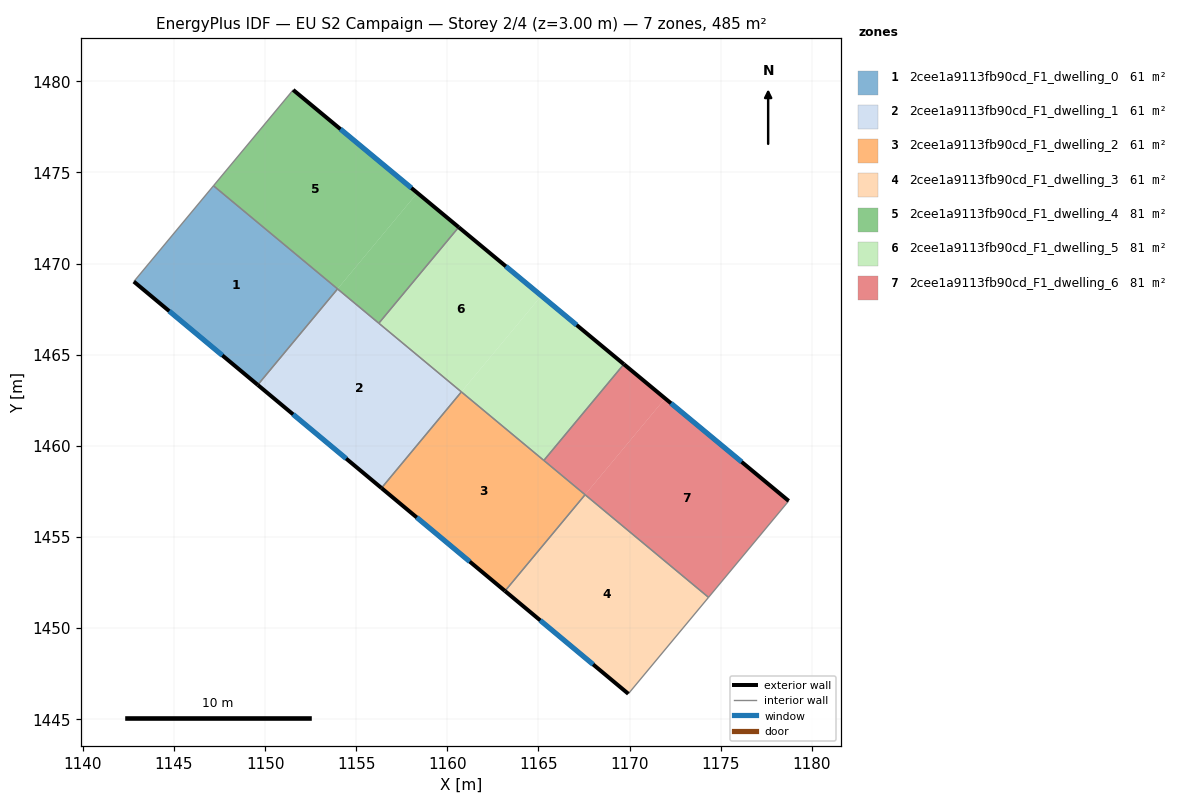
=== STOREY PLAN SPEC (per zone: floor XY polygon, exterior-wall plan segments, windows/doors) ===
zone 1: 2cee1a9113fb90cd_F1_dwelling_0  (60.6 m²)
  floor: (1153.98, 1468.61) (1149.60, 1463.35) (1142.80, 1469.01) (1147.17, 1474.27)
  exterior wall: (1142.80, 1469.01) – (1149.60, 1463.35)  [8.9 m]
    window: (1144.74, 1467.40) – (1147.66, 1464.97)  [4.9 m²]
  interior walls: 3
zone 2: 2cee1a9113fb90cd_F1_dwelling_1  (60.6 m²)
  floor: (1160.77, 1462.96) (1156.39, 1457.69) (1149.60, 1463.35) (1153.98, 1468.61)
  exterior wall: (1149.60, 1463.35) – (1156.39, 1457.69)  [8.8 m]
    window: (1151.54, 1461.73) – (1154.45, 1459.30)  [4.9 m²]
  interior walls: 4
zone 3: 2cee1a9113fb90cd_F1_dwelling_2  (60.6 m²)
  floor: (1167.56, 1457.32) (1163.16, 1452.04) (1156.39, 1457.69) (1160.77, 1462.96)
  exterior wall: (1156.39, 1457.69) – (1163.16, 1452.04)  [8.8 m]
    window: (1158.32, 1456.07) – (1161.23, 1453.65)  [4.9 m²]
  interior walls: 4
zone 4: 2cee1a9113fb90cd_F1_dwelling_3  (60.6 m²)
  floor: (1174.33, 1451.69) (1169.93, 1446.40) (1163.16, 1452.04) (1167.56, 1457.32)
  exterior wall: (1163.16, 1452.04) – (1169.93, 1446.40)  [8.8 m]
    window: (1165.10, 1450.43) – (1168.00, 1448.01)  [4.9 m²]
  interior walls: 3
zone 5: 2cee1a9113fb90cd_F1_dwelling_4  (80.7 m²)
  floor: (1158.35, 1473.88) (1153.98, 1468.61) (1147.17, 1474.27) (1151.54, 1479.53)
  floor: (1160.62, 1472.00) (1156.24, 1466.73) (1153.98, 1468.61) (1158.35, 1473.88)
  exterior wall: (1160.62, 1472.00) – (1151.54, 1479.53)  [11.8 m]
    window: (1158.03, 1474.15) – (1154.14, 1477.38)  [6.5 m²]
  interior walls: 4
zone 6: 2cee1a9113fb90cd_F1_dwelling_5  (80.7 m²)
  floor: (1165.16, 1468.24) (1160.77, 1462.96) (1156.24, 1466.73) (1160.62, 1472.00)
  floor: (1169.68, 1464.48) (1165.29, 1459.20) (1160.77, 1462.96) (1165.16, 1468.24)
  exterior wall: (1169.68, 1464.48) – (1160.62, 1472.00)  [11.8 m]
    window: (1167.09, 1466.63) – (1163.21, 1469.85)  [6.5 m²]
  interior walls: 4
zone 7: 2cee1a9113fb90cd_F1_dwelling_6  (80.8 m²)
  floor: (1178.73, 1456.98) (1174.33, 1451.69) (1167.56, 1457.32) (1171.95, 1462.61)
  floor: (1171.95, 1462.61) (1167.56, 1457.32) (1165.29, 1459.20) (1169.68, 1464.48)
  exterior wall: (1178.73, 1456.98) – (1169.68, 1464.48)  [11.8 m]
    window: (1176.14, 1459.12) – (1172.27, 1462.34)  [6.5 m²]
  interior walls: 4

=== DERIVED (storey summary) ===
Building: EU S2 Campaign
Storey: 2 of 4  (floor level z = 3.00 m)
Storey gross floor area: 484.5 m²
Zones on this storey: 7
  - 2cee1a9113fb90cd_F1_dwelling_0: floor 60.6 m²; exterior wall 8.9 m (26.6 m²); 1 window(s) 4.9 m²; WWR 18.4%
  - 2cee1a9113fb90cd_F1_dwelling_1: floor 60.6 m²; exterior wall 8.8 m (26.5 m²); 1 window(s) 4.9 m²; WWR 18.4%
  - 2cee1a9113fb90cd_F1_dwelling_2: floor 60.6 m²; exterior wall 8.8 m (26.5 m²); 1 window(s) 4.9 m²; WWR 18.4%
  - 2cee1a9113fb90cd_F1_dwelling_3: floor 60.6 m²; exterior wall 8.8 m (26.4 m²); 1 window(s) 4.9 m²; WWR 18.4%
  - 2cee1a9113fb90cd_F1_dwelling_4: floor 80.7 m²; exterior wall 11.8 m (35.4 m²); 1 window(s) 6.5 m²; WWR 18.4%
  - 2cee1a9113fb90cd_F1_dwelling_5: floor 80.7 m²; exterior wall 11.8 m (35.3 m²); 1 window(s) 6.5 m²; WWR 18.4%
  - 2cee1a9113fb90cd_F1_dwelling_6: floor 80.8 m²; exterior wall 11.8 m (35.3 m²); 1 window(s) 6.5 m²; WWR 18.4%
Zone adjacency (shared interzone walls):
  - 2cee1a9113fb90cd_F1_dwelling_0 ↔ 2cee1a9113fb90cd_F1_dwelling_1
  - 2cee1a9113fb90cd_F1_dwelling_0 ↔ 2cee1a9113fb90cd_F1_dwelling_4
  - 2cee1a9113fb90cd_F1_dwelling_1 ↔ 2cee1a9113fb90cd_F1_dwelling_2
  - 2cee1a9113fb90cd_F1_dwelling_1 ↔ 2cee1a9113fb90cd_F1_dwelling_4
  - 2cee1a9113fb90cd_F1_dwelling_1 ↔ 2cee1a9113fb90cd_F1_dwelling_5
  - 2cee1a9113fb90cd_F1_dwelling_2 ↔ 2cee1a9113fb90cd_F1_dwelling_3
  - 2cee1a9113fb90cd_F1_dwelling_2 ↔ 2cee1a9113fb90cd_F1_dwelling_5
  - 2cee1a9113fb90cd_F1_dwelling_2 ↔ 2cee1a9113fb90cd_F1_dwelling_6
  - 2cee1a9113fb90cd_F1_dwelling_3 ↔ 2cee1a9113fb90cd_F1_dwelling_6
  - 2cee1a9113fb90cd_F1_dwelling_4 ↔ 2cee1a9113fb90cd_F1_dwelling_5
  - 2cee1a9113fb90cd_F1_dwelling_5 ↔ 2cee1a9113fb90cd_F1_dwelling_6